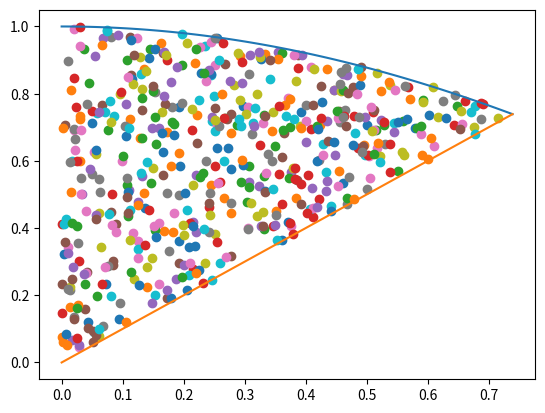

This figure's Python source:
import random as rd
import numpy as np
import matplotlib.pyplot as plt
import scipy.special as sc

def f(x):
    return np.cos(x)

def g(x):
    return x

def monte_carlo_area(a, b, n):
    count = 0

    for _ in range(n):
        x = rd.uniform(a, b)
        ymin = min(f(a), f(b))
        ymax = max(f(a), f(b))
        y = rd.uniform(min(-1, ymin), ymax)

        if g(x) <= y <= f(x):
            count += 1
            plt.scatter(x, y)

    area = (count / n) * (b - a) * max(f(a), f(b))
    return area


# Example usage:
lower_limit = 0
upper_limit = 0.739085
num_points = 2000

estimated_area = monte_carlo_area(lower_limit, upper_limit, num_points)
print("Estimated area under the curve:", estimated_area)

p = (np.abs(lower_limit) + np.abs(upper_limit))*(np.abs(f(lower_limit))+np.abs(f(upper_limit)))
print(estimated_area/p)


yy = np.linspace(lower_limit,upper_limit,100)
plt.plot(yy, f(yy))
plt.plot(yy,g(yy))
plt.show()